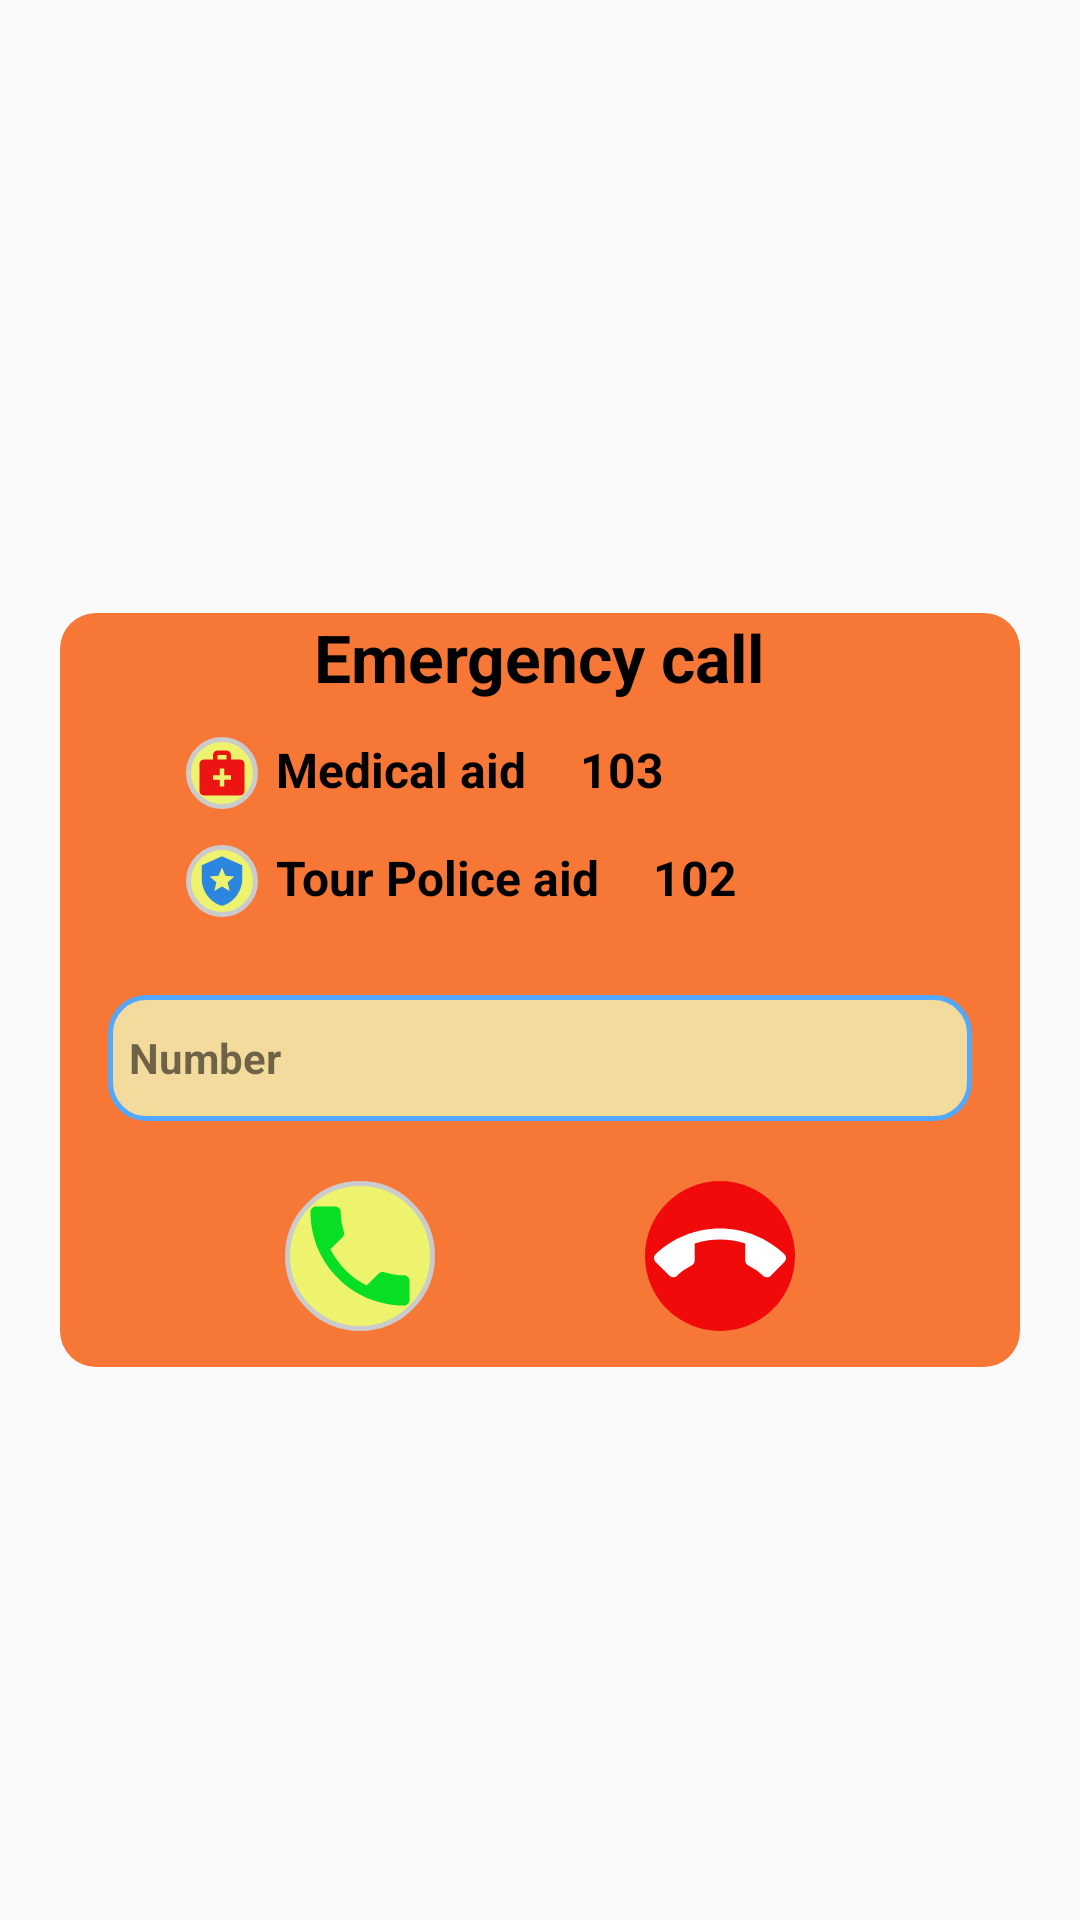

Write the Android layout XML for this screen, with the resource values it uses.
<!-- AndroidManifest.xml: application theme Theme.AppCompat.Light.NoActionBar -->
<!-- res/layout/call_phone.xml -->
<?xml version="1.0" encoding="utf-8"?>
<LinearLayout xmlns:android="http://schemas.android.com/apk/res/android"
    android:layout_width="match_parent"
    android:gravity="center"
    android:padding="20sp"
    android:layout_height="match_parent">

    <LinearLayout
        android:layout_width="match_parent"
        android:layout_height="wrap_content"
        android:background="@drawable/profile_image"
        android:layout_marginTop="10dp"
        android:gravity="center_vertical|center_horizontal"
        android:orientation="vertical">


        <TextView
            android:id="@+id/description_id"
            android:layout_width="wrap_content"
            android:layout_height="wrap_content"
            android:text="@string/emergency_call"
            android:textAllCaps="false"
            android:textColor="@color/black"
            android:textSize="22sp"
            android:textStyle="bold" />

        <LinearLayout
            android:layout_width="match_parent"
            android:layout_height="wrap_content"
            android:layout_marginStart="28dp"
            android:layout_marginTop="12sp">

            <ImageView
                android:layout_width="24sp"
                android:layout_height="24sp"
                android:layout_marginEnd="6sp"
                android:background="@drawable/call_view_up"
                android:src="@drawable/ic_baseline_medical_services_24" />

            <TextView
                android:layout_width="wrap_content"
                android:layout_height="wrap_content"
                android:text="@string/medical_aid"
                android:textAllCaps="false"
                android:textColor="@color/black"
                android:textSize="16sp"
                android:textStyle="bold" />

            <TextView
                android:layout_width="wrap_content"
                android:layout_height="wrap_content"
                android:layout_marginStart="18dp"
                android:text="@string/_103"
                android:textAllCaps="false"
                android:textColor="@color/black"
                android:textSize="16sp"
                android:textStyle="bold" />

        </LinearLayout>
        <LinearLayout
            android:layout_width="match_parent"
            android:layout_height="wrap_content"
            android:layout_marginStart="28dp"
            android:layout_marginTop="12sp">

            <ImageView
                android:layout_width="24sp"
                android:layout_height="24sp"
                android:layout_marginEnd="6sp"
                android:background="@drawable/call_view_up"
                android:src="@drawable/ic_baseline_local_police_24" />

            <TextView
                android:layout_width="wrap_content"
                android:layout_height="wrap_content"
                android:text="@string/tour_police_aid"
                android:textAllCaps="false"
                android:textColor="@color/black"
                android:textSize="16sp"
                android:textStyle="bold" />

            <TextView
                android:layout_width="wrap_content"
                android:layout_height="wrap_content"
                android:layout_marginStart="18dp"
                android:text="@string/_102"
                android:textAllCaps="false"
                android:textColor="@color/black"
                android:textSize="16sp"
                android:textStyle="bold" />

        </LinearLayout>



        <LinearLayout
            android:layout_width="match_parent"
            android:layout_height="wrap_content"
            android:layout_marginTop="26dp"
            android:gravity="center_horizontal"
            android:orientation="vertical">

            <EditText
                android:id="@+id/number_call_edittext_view_id"
                android:layout_width="match_parent"
                android:layout_height="42dp"
                android:layout_marginStart="16sp"
                android:layout_marginEnd="16sp"
                android:layout_marginBottom="20sp"
                android:background="@drawable/profile_views"
                android:hint="@string/number"
                android:inputType="phone"
                android:padding="7dp"
                android:textAllCaps="false"
                android:textColorHint="#8B000000"
                android:textSize="14sp"
                android:textStyle="bold" />

            <LinearLayout
                android:layout_width="match_parent"
                android:layout_height="wrap_content"
                android:layout_marginBottom="12sp"
                android:gravity="center_horizontal">

                <ImageView
                    android:id="@+id/make_phone_call_imageview_id"
                    android:layout_width="50dp"
                    android:layout_height="50dp"
                    android:background="@drawable/call_view_up"
                    android:src="@drawable/ic_baseline_local_phone_24" />

                <ImageView
                    android:id="@+id/cancel_phone_call_imageview_id"
                    android:layout_width="50dp"
                    android:layout_height="50dp"
                    android:layout_marginStart="70dp"
                    android:background="@drawable/call_view_end"
                    android:src="@drawable/ic_baseline_call_end_24" />
            </LinearLayout>
        </LinearLayout>

    </LinearLayout>


</LinearLayout>
<!-- resources referenced by this layout -->
<resources>
  <color name="black">#FF000000</color>
  <!-- drawable call_view_end (drawable-v24) -->
  <?xml version="1.0" encoding="utf-8"?>
  <selector xmlns:android="http://schemas.android.com/apk/res/android">
      <item>
          <shape android:shape="oval">
              <solid android:color="#F10A0A" />
              <padding android:top="3dp"
                  android:bottom="3dp"
                  android:left="3dp"
                  android:right="3dp"/>
          </shape>
      </item>
  </selector>
  <!-- drawable call_view_up (drawable) -->
  <?xml version="1.0" encoding="utf-8"?>
  <selector xmlns:android="http://schemas.android.com/apk/res/android">
      <item>
          <shape android:shape="oval">
              <solid android:color="#EEF36D" />
              <stroke android:width="1.5dp"
                  android:color="#cbcbcb"/>
              <padding android:top="3dp"
                  android:bottom="3dp"
                  android:left="3dp"
                  android:right="3dp"/>
          </shape>
      </item>
  </selector>
  <!-- drawable ic_baseline_local_phone_24 (drawable) -->
  <vector android:height="24dp" android:tint="#07DE24"
      android:viewportHeight="24" android:viewportWidth="24"
      android:width="24dp" xmlns:android="http://schemas.android.com/apk/res/android">
      <path android:fillColor="@android:color/white" android:pathData="M6.62,10.79c1.44,2.83 3.76,5.14 6.59,6.59l2.2,-2.2c0.27,-0.27 0.67,-0.36 1.02,-0.24 1.12,0.37 2.33,0.57 3.57,0.57 0.55,0 1,0.45 1,1V20c0,0.55 -0.45,1 -1,1 -9.39,0 -17,-7.61 -17,-17 0,-0.55 0.45,-1 1,-1h3.5c0.55,0 1,0.45 1,1 0,1.25 0.2,2.45 0.57,3.57 0.11,0.35 0.03,0.74 -0.25,1.02l-2.2,2.2z"/>
  </vector>
  <!-- drawable ic_baseline_local_police_24 (drawable) -->
  <vector android:height="24dp" android:tint="#2C86E0"
      android:viewportHeight="24" android:viewportWidth="24"
      android:width="24dp" xmlns:android="http://schemas.android.com/apk/res/android">
      <path android:fillColor="@android:color/white" android:pathData="M12,1L3,5v6c0,5.55 3.84,10.74 9,12c5.16,-1.26 9,-6.45 9,-12V5L12,1zM14.5,12.59l0.9,3.88L12,14.42l-3.4,2.05l0.9,-3.87l-3,-2.59l3.96,-0.34L12,6.02l1.54,3.64L17.5,10L14.5,12.59z"/>
  </vector>
  <!-- drawable ic_baseline_medical_services_24 (drawable) -->
  <vector android:height="24dp" android:tint="#ED1414"
      android:viewportHeight="24" android:viewportWidth="24"
      android:width="24dp" xmlns:android="http://schemas.android.com/apk/res/android">
      <path android:fillColor="@android:color/white" android:pathData="M20,6h-4V4c0,-1.1 -0.9,-2 -2,-2h-4C8.9,2 8,2.9 8,4v2H4C2.9,6 2,6.9 2,8v12c0,1.1 0.9,2 2,2h16c1.1,0 2,-0.9 2,-2V8C22,6.9 21.1,6 20,6zM10,4h4v2h-4V4zM16,15h-3v3h-2v-3H8v-2h3v-3h2v3h3V15z"/>
  </vector>
  <!-- drawable profile_image (drawable) -->
  <?xml version="1.0" encoding="utf-8"?>
  <selector xmlns:android="http://schemas.android.com/apk/res/android">
      <item>
          <shape android:shape="rectangle">
              <solid android:color="#F77737" />
              <corners android:radius="12sp" />
          </shape>
      </item>
  </selector>
  <!-- drawable profile_views (drawable) -->
  <?xml version="1.0" encoding="utf-8"?>
  <selector xmlns:android="http://schemas.android.com/apk/res/android">
      <item>
          <shape android:shape="rectangle">
              <solid android:color="#F3DA9D" />
              <stroke android:width="1.5dp"
                  android:color="#52A8FD" />
              <corners android:radius="12sp" />
          </shape>
      </item>
  </selector>
  <string name="_102">102</string>
  <string name="_103">103</string>
  <string name="emergency_call">Emergency call</string>
  <string name="medical_aid">Medical aid</string>
  <string name="number">Number</string>
  <string name="tour_police_aid">Tour Police aid</string>
</resources>
